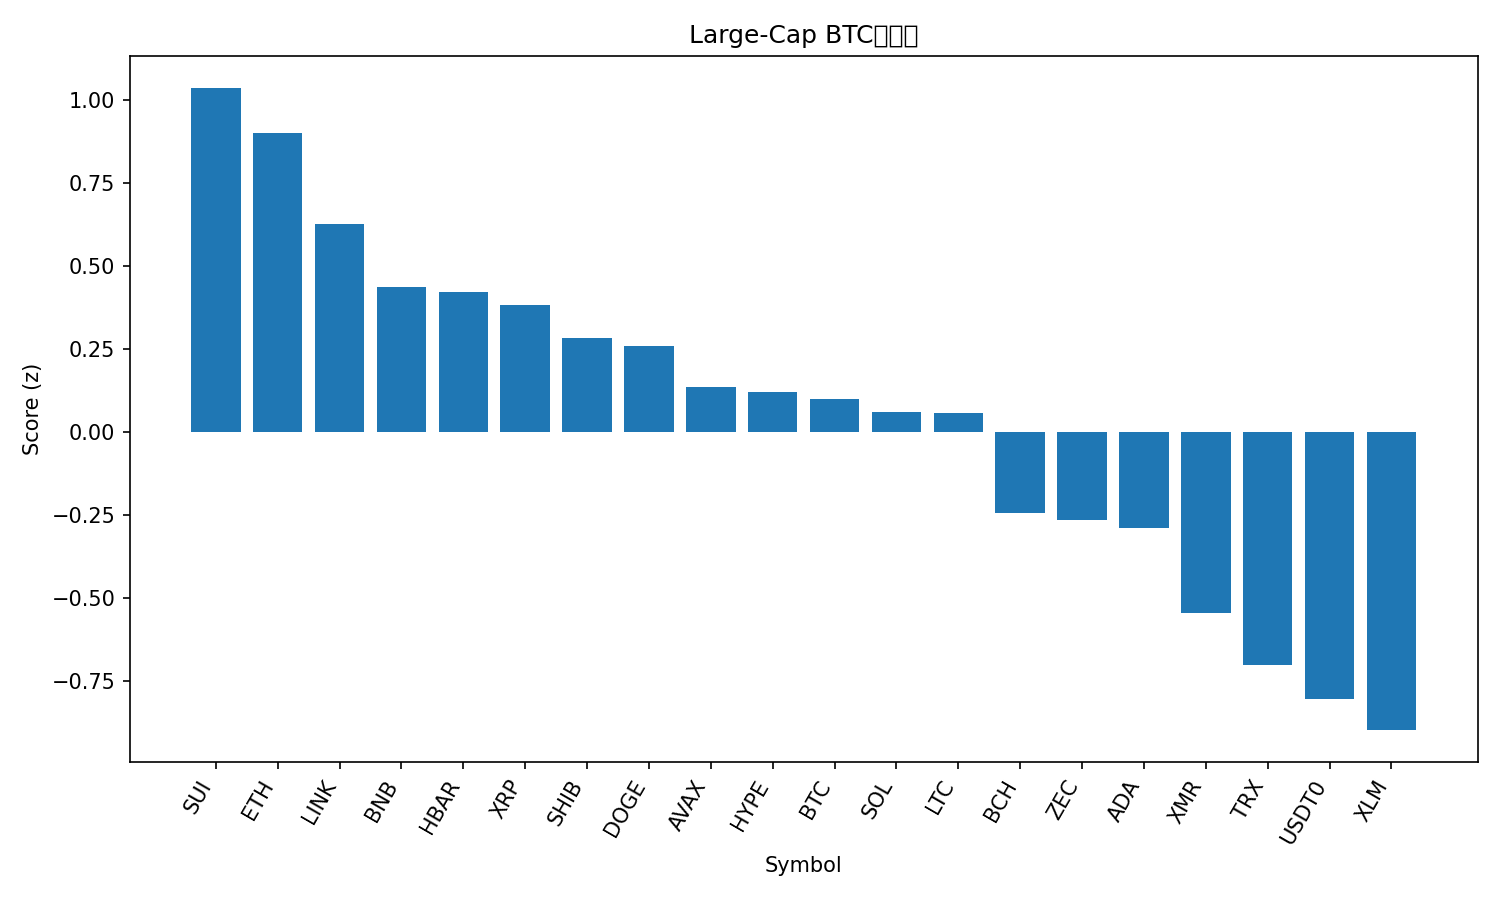

Source data for this figure (header and first rows):
rank, name, symbol, price_btc, price_usd, pct_1h_btc, pct_24h_btc, pct_7d_btc, market_cap_rank, market_cap_usd, volume_usd, score
1, Sui, SUI, 2.317e-05, 2.68, 0.7379, -0.2692, -0.005209, 22, 9684836240, 945346763, 1.036
2, Ethereum, ETH, 0.03657, 4232, 0.1741, 1.997, 2.498, 2, 509297757620, 37340583337, 0.9003
3, Chainlink, LINK, 0.0001625, 18.81, 0.1504, 1.6, -3.249, 16, 13061870867, 845678350, 0.627
4, BNB, BNB, 0.009954, 1152, 0.2283, 0.1957, 0.6648, 5, 158691676262, 3074081041, 0.438
5, Hedera, HBAR, 1.58e-06, 0.1831, 0.1847, 0.4414, -0.133, 30, 7777811159, 231863894, 0.4224
6, XRP, XRP, 2.326e-05, 2.69, 0.07582, 0.538, 5.39, 4, 161371012724, 4526080171, 0.3837
7, Shiba Inu, SHIB, 9.1653e-11, 1.061e-05, 0.2765, -0.6191, 0.1114, 34, 6240949866, 180669571, 0.2822
8, Dogecoin, DOGE, 1.77e-06, 0.2054, 0.2676, -0.6059, -0.9192, 9, 31103087285, 1905364823, 0.2596
9, Avalanche, AVAX, 0.0001793, 20.75, 0.03634, 0.297, -2.505, 26, 8814431742, 498938380, 0.1352
10, Hyperliquid, HYPE, 0.0004103, 47.49, 0.246, -2.238, 19.5, 17, 12797222925, 541231788, 0.1195
11, Bitcoin, BTC, 1.0, 115743, 0.0, 0.0, 0.0, 1, 2305719094967, 65351919613, 0.09891
12, Solana, SOL, 0.001754, 203, -0.00831, -0.1363, 3.38, 6, 111181260953, 6736197308, 0.05989
13, Litecoin, LTC, 0.0008861, 102.6, -0.2916, 1.445, 3.558, 29, 7797543974, 782537603, 0.05712
14, Bitcoin Cash, BCH, 0.004848, 561.3, -0.2092, -0.6618, 11.92, 19, 11174121886, 505605441, -0.2427
15, Zcash, ZEC, 0.003098, 358.7, -0.7945, 1.035, 36.19, 35, 5929196176, 1037628792, -0.2647
16, Cardano, ADA, 5.91e-06, 0.684, -0.08371, -0.778, -0.7328, 11, 25015568191, 1198766493, -0.2881
17, Monero, XMR, 0.002982, 345.3, 0.1572, -3.448, 5.33, 32, 6351123652, 181882631, -0.5434
18, TRON, TRX, 2.59e-06, 0.3003, -0.09785, -1.687, -10.78, 10, 28432734772, 792509411, -0.7014
19, USDT0, USDT0, 8.64e-06, 1.0, -0.1961, -1.901, -4.532, 31, 7304594098, 374931359, -0.8019
20, Stellar, XLM, 2.84e-06, 0.329, -0.2527, -2.032, -3.19, 20, 10535968145, 207057442, -0.8967
21, Figure Heloc, FIGR_HELOC, 8.57e-06, 0.9919, -0.8621, 0.5167, -5.285, 15, 13156017926, 3523831, -1.143
